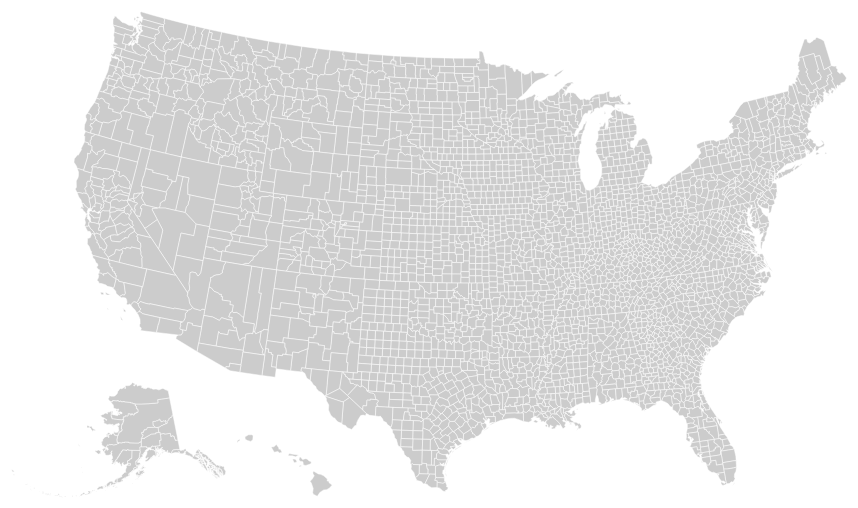
D3 v3 page, settled after 360 driven frames (6 s of simulated time); the page loaded 1 data file(s).



var width = 960,
    height = 500;

var path = d3.geo.path();

var svg = d3.select("body").append("svg")
    .attr("width", width)
    .attr("height", height);

d3.json("./counties.json", function(error, topology) {
  svg.selectAll("path")
      .data(topojson.feature(topology, topology.objects.counties).features)
    .enter().append("path")
      .attr("d", path);
});



### data: counties.json
{
 "type": "Topology",
 "objects": {
  "counties": {
   "type": "GeometryCollection",
   "geometries": [
    "{... 3 keys}",
    "{... 3 keys}",
    "{... 3 keys}",
    "{... 3 keys}",
    "{... 3 keys}",
    "{... 3 keys}",
    "{... 3 keys}",
    "{... 3 keys}",
    "... 3,205 more items"
   ]
  },
  "states": {
   "type": "GeometryCollection",
   "geometries": [
    "{... 3 keys}",
    "{... 3 keys}",
    "{... 3 keys}",
    "{... 3 keys}",
    "{... 3 keys}",
    "{... 3 keys}",
    "{... 3 keys}",
    "{... 3 keys}",
    "... 45 more items"
   ]
  },
  "land": {
   "type": "MultiPolygon",
   "arcs": [
    "[... 1 items]",
    "[... 1 items]",
    "[... 1 items]",
    "[... 1 items]",
    "[... 1 items]",
    "[... 1 items]",
    "[... 1 items]",
    "[... 1 items]",
    "... 157 more items"
   ]
  }
 },
 "arcs": [
  [
   [
    162416,
    583189
   ],
   [
    236,
    -863
   ],
   [
    94,
    -3199
   ],
   [
    220,
    -1079
   ],
   [
    -271,
    -1241
   ]
  ],
  [
   [
    162695,
    576807
   ],
   [
    -443,
    -309
   ],
   [
    -4396,
    83
   ]
  ],
  [
   [
    157856,
    576581
   ],
   [
    -6,
    1800
   ],
   [
    -436,
    606
   ],
   [
    -476,
    3062
   ],
   [
    167,
    1173
   ]
  ],
  [
   [
    157105,
    583222
   ],
   [
    2782,
    -89
   ],
   [
    2529,
    56
   ]
  ],
  [
   [
    203483,
    583173
   ],
   [
    -111,
    -3268
   ],
   [
    363,
    0
   ],
   [
    1,
    -4838
   ],
   [
    604,
    -14
   ]
  ],
  [
   [
    204340,
    575053
   ],
   [
    0,
    -6406
   ],
   [
    -109,
    -3
   ],
   [
    -1,
    -3886
   ]
  ],
  [
   [
    204230,
    564758
   ],
   [
    -1074,
    300
   ],
   [
    -478,
    661
   ],
   [
    -49,
    -1946
   ]
  ],
  [
   [
    202629,
    563773
   ],
   [
    -411,
    -2654
   ],
   [
    -860,
    -2419
   ],
   [
    -1043,
    -435
   ],
   [
    -462,
    561
   ]
  ],
  "... 9,955 more items"
 ],
 "transform": {
  "scale": [
   0.0003589,
   5.371486851395936e-05
  ],
  "translate": [
   -179.1,
   17.67
  ]
 }
}